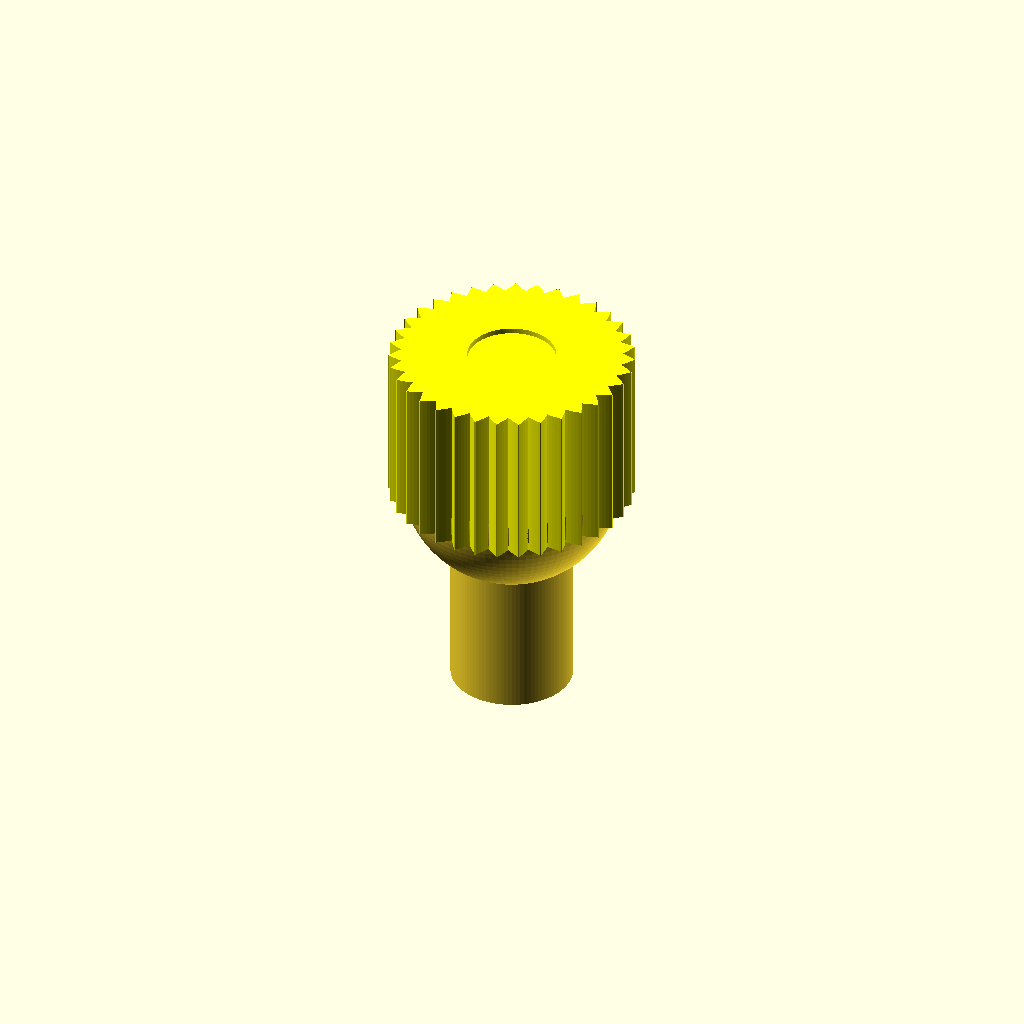
Cell 1 — every parameter at its default value.
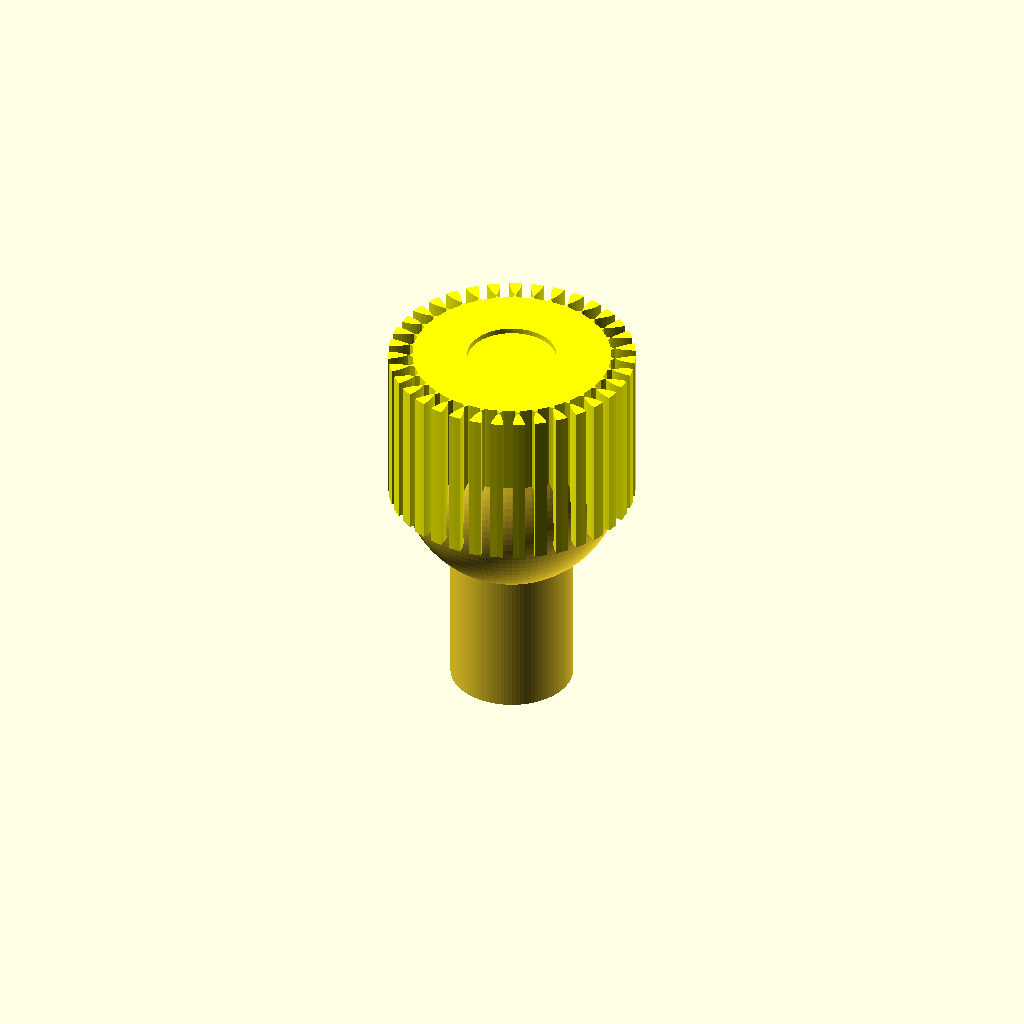
Cell 2 — pi set to 6.283185307179586, the other parameters unchanged.
One fixed orthographic camera (rotation 55°, 0°, 25°; colour scheme Cornfield) for every cell.
Source of the model, inputs/thingiverse/files/thing-931179/pieza-batidora.scad:
pi=3.1415926535897932384626433832795;
union(){
    difference(){
        union(){
            cylinder (r=11/2, h=15,$fn=100);
            //translate ([0,0,11.5])
            //cylinder (r=20/2, h=19,$fn=100);
            translate ([0,0,21.5])
            sphere(r=20/2, $fn=100);
            }
            translate ([0,0,-10])
            color("red")
            cylinder(r=5/2, h=35, $fn=100);
            color("green")
            translate ([-4,-0.6,-3])
            cube ([8,1.2,15]);
            color("green")
            translate ([-0.6,-4,-3])
            cube ([1.2,8,15]);
            }
            
            color("yellow")
            difference(){
                translate([0,0,20])
                gear (
                number_of_teeth=35,
                circular_pitch=108,
                pressure_angle=40,
                clearance = 1,
                rim_thickness = 14.5,
                hub_thickness = 0,
                hub_diameter=0,
                bore_diameter=00,
                circles=0);
                translate([0,0,34])
                color("red")
                cylinder(r=8/2, h=3,$fn=100);
            }
        }
module gear (
	number_of_teeth,
	circular_pitch=false, diametral_pitch=false,
	pressure_angle=50,
	clearance = 0,
	gear_thickness,
	rim_thickness,
	rim_width,
	hub_thickness,
	hub_diameter,
	bore_diameter,
	circles=0)
{
	if (circular_pitch==false && diametral_pitch==false) 
		echo("MCAD ERROR: gear module needs either a diametral_pitch or circular_pitch");

	//Convert diametrial pitch to our native circular pitch
	circular_pitch = (circular_pitch!=false?circular_pitch:180/diametral_pitch);

	// Pitch diameter: Diameter of pitch circle.
	pitch_diameter  =  number_of_teeth * circular_pitch / 180;
	pitch_radius = pitch_diameter/2;

	// Base Circle
	base_radius = pitch_radius*cos(pressure_angle);

	// Diametrial pitch: Number of teeth per unit length.
	pitch_diametrial = number_of_teeth / pitch_diameter;

	// Addendum: Radial distance from pitch circle to outside circle.
	addendum = 1/pitch_diametrial;

	//Outer Circle
	outer_radius = pitch_radius+addendum;

	// Dedendum: Radial distance from pitch circle to root diameter
	dedendum = addendum + clearance;

	// Root diameter: Diameter of bottom of tooth spaces.
	root_radius = pitch_radius-dedendum;

	half_thick_angle = 360 / (4 * number_of_teeth);

	// Variables controlling the rim.

	rim_radius = root_radius - rim_width;

	// Variables controlling the circular holes in the gear.
	circle_orbit_diameter=hub_diameter/2+rim_radius;
	circle_orbit_curcumference=pi*circle_orbit_diameter;

	// Limit the circle size to 90% of the gear face.
	circle_diameter=
		min (
			0.70*circle_orbit_curcumference/circles,
			(rim_radius-hub_diameter/2)*0.9);

	difference ()
	{
		union ()
		{
			difference ()
			{
				linear_extrude (height = rim_thickness, convexity = 10, twist = 0)
				gear_shape (
					number_of_teeth,
					pitch_radius = pitch_radius,
					root_radius = root_radius,
					base_radius = base_radius,
					outer_radius = outer_radius,
					half_thick_angle = half_thick_angle);

				if (gear_thickness < rim_thickness)
					translate ([0,0,gear_thickness])
					cylinder (r=rim_radius,h=rim_thickness-gear_thickness+1);
			}
			if (gear_thickness > rim_thickness)
				cylinder (r=rim_radius,h=gear_thickness);
			if (hub_thickness > gear_thickness)
				cylinder (r=hub_diameter/2,h=hub_thickness);
		}
		cylinder (r=bore_diameter/2,h=1+max(rim_thickness,hub_thickness,gear_thickness));
		if (circles>0)
		{
			for(i=[0:circles-1])	
				rotate([0,0,i*360/circles])
				translate([circle_orbit_diameter/2,0,0])
				cylinder(r=circle_diameter/2,h=gear_thickness+1);
		}
	}
}

module gear_shape (
	number_of_teeth,
	pitch_radius,
	root_radius,
	base_radius,
	outer_radius,
	half_thick_angle)
{
	union()
	{
		rotate (half_thick_angle) circle ($fn=number_of_teeth*2, r=root_radius);

		for (i = [1:number_of_teeth])
		{
			rotate ([0,0,i*360/number_of_teeth])
			{
				involute_gear_tooth(
					pitch_radius = pitch_radius,
					root_radius = root_radius,
					base_radius = base_radius,
					outer_radius = outer_radius,
					half_thick_angle = half_thick_angle);
			}
		}
	}
}

module involute_gear_tooth (
	pitch_radius,
	root_radius,
	base_radius,
	outer_radius,
	half_thick_angle)
{

	min_radius = max (base_radius,root_radius);

	pitch_point = involute (base_radius, involute_intersect_angle (base_radius, pitch_radius));
	pitch_angle = atan2 (pitch_point[1],pitch_point[0]);
	centre_angle = pitch_angle + half_thick_angle;

	start_angle = involute_intersect_angle (base_radius, min_radius);
	stop_angle = involute_intersect_angle (base_radius, outer_radius);

	curve=[
		[0,0],
		involute(base_radius,start_angle+(stop_angle - start_angle)*0/10),
		involute(base_radius,start_angle+(stop_angle - start_angle)*1/10),
		involute(base_radius,start_angle+(stop_angle - start_angle)*2/10),
		involute(base_radius,start_angle+(stop_angle - start_angle)*3/10),
		involute(base_radius,start_angle+(stop_angle - start_angle)*4/10),
		involute(base_radius,start_angle+(stop_angle - start_angle)*5/10),
		involute(base_radius,start_angle+(stop_angle - start_angle)*6/10),
		involute(base_radius,start_angle+(stop_angle - start_angle)*7/10),
		involute(base_radius,start_angle+(stop_angle - start_angle)*8/10),
		involute(base_radius,start_angle+(stop_angle - start_angle)*9/10),
		involute(base_radius,start_angle+(stop_angle - start_angle)*10/10),
		[outer_radius*cos(centre_angle),outer_radius*sin(centre_angle)],
		[0,0]
		];

	rotate ([0,0,-centre_angle])
	union ()
	{
		polygon (points=curve);
		mirror([sin(centre_angle),-cos(centre_angle),0])
		{
			polygon (points=curve);
		}
	}
}

// Mathematical Functions
//===============

// Finds the angle of the involute about the base radius at the given distance (radius) from it's center.
//source: http://www.mathhelpforum.com/math-help/geometry/136011-circle-involute-solving-y-any-given-x.html

function involute_intersect_angle(base_radius, radius) = sqrt( pow(radius/base_radius,2) - 1) * 180 / pi;

// Calculate the involute position for a given base radius and involute angle.

function involute(base_radius,involute_angle) = [
	base_radius*(cos(involute_angle) + involute_angle*pi/180*sin(involute_angle)),
	base_radius*(sin(involute_angle) - involute_angle*pi/180*cos(involute_angle)),
];


/*


// Test Cases
//===============

module test_gears()
{
	gear_shape (number_of_teeth=7,circular_pitch=600,pressure_angle=30,clearance=0.2);
	translate ([50,0,0])
	gear_shape (number_of_teeth=23,circular_pitch=600,pressure_angle=30,clearance=0.2);
//	translate([0, 50])gear(number_of_teeth=17,circular_pitch=200);
//	translate([-50,0]) gear(number_of_teeth=17,diametral_pitch=1);
}


module test_spur_gear()
{
	//spur gear
	linear_extrude(height = 10, center = true, convexity = 10, twist = 0)
	gear(number_of_teeth=15,diametral_pitch=0.5,pressure_angle=30);
}

module test_double_helix_gear ()
{
	//double helical gear
	{
		twist=12;
		height=20;
		teeth=17;
		pressure=30;

		linear_extrude(height=height/2, center=true, convexity=10, twist=twist)
		gear(number_of_teeth=teeth,diametral_pitch=0.4,pressure_angle=pressure);
		translate ([0,0,height/2]) mirror([0,0,1])
		linear_extrude(height=height/2, center=true, convexity=10, twist=twist)
		gear (number_of_teeth=teeth, diametral_pitch=0.4,pressure_angle=pressure);
	}
}*/
Parameter table extracted from the source (name, type, default, range or options):
pi: number, default 3.141592653589793
